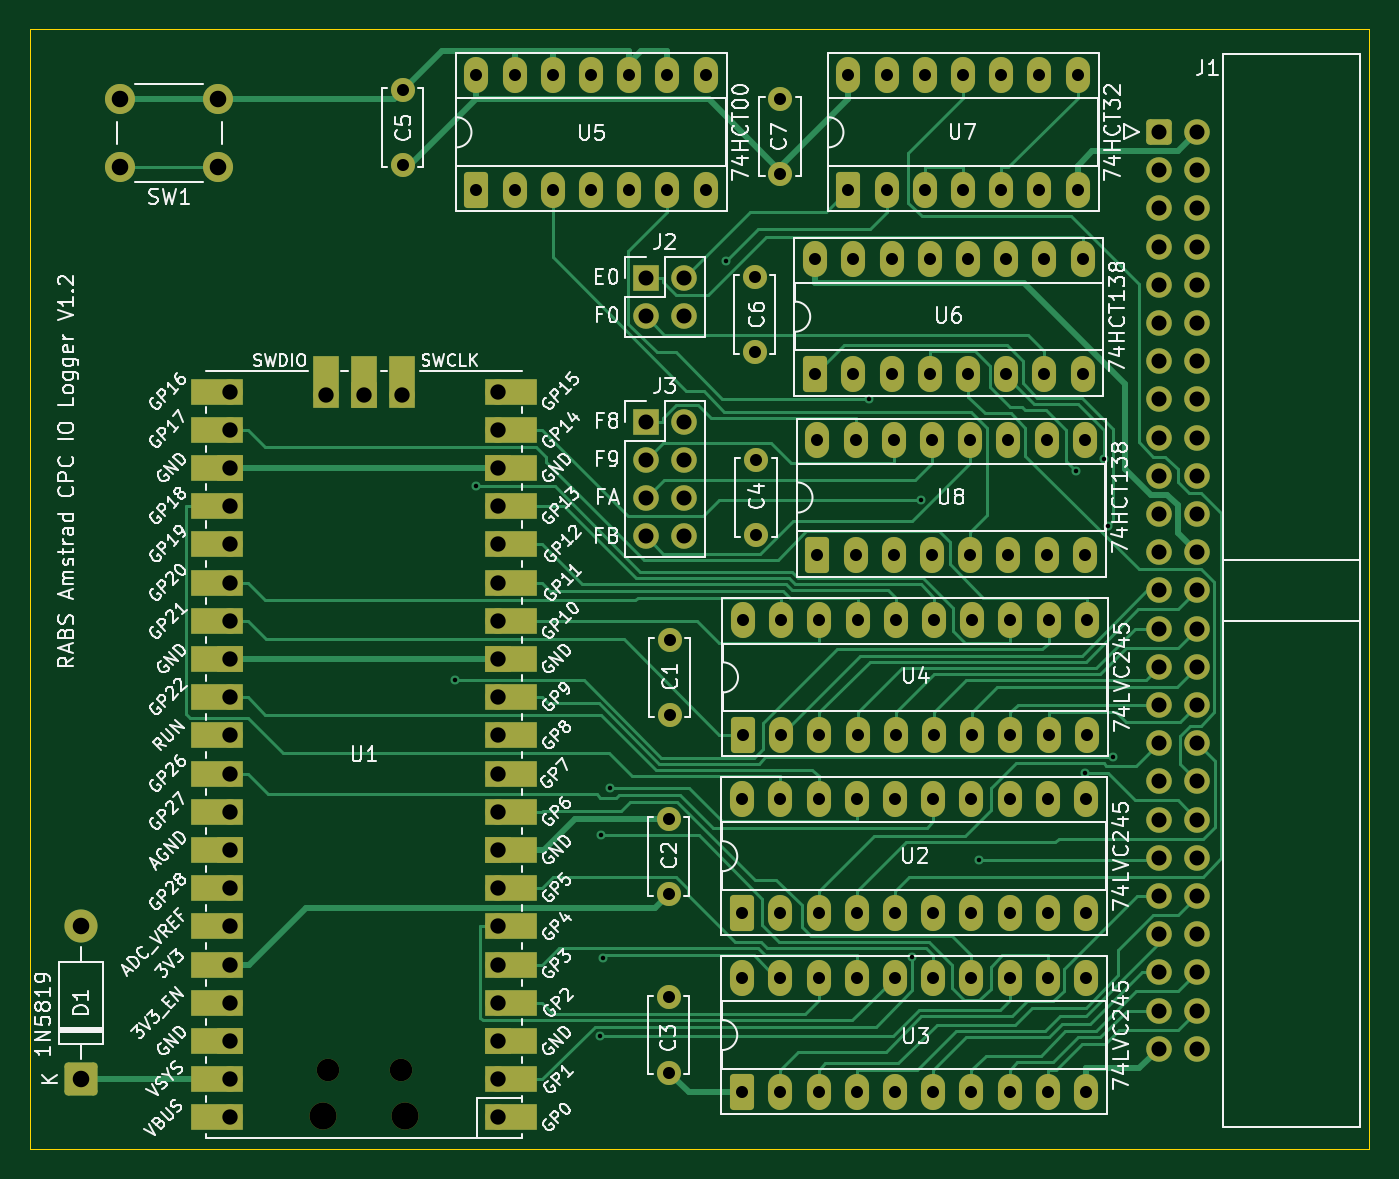
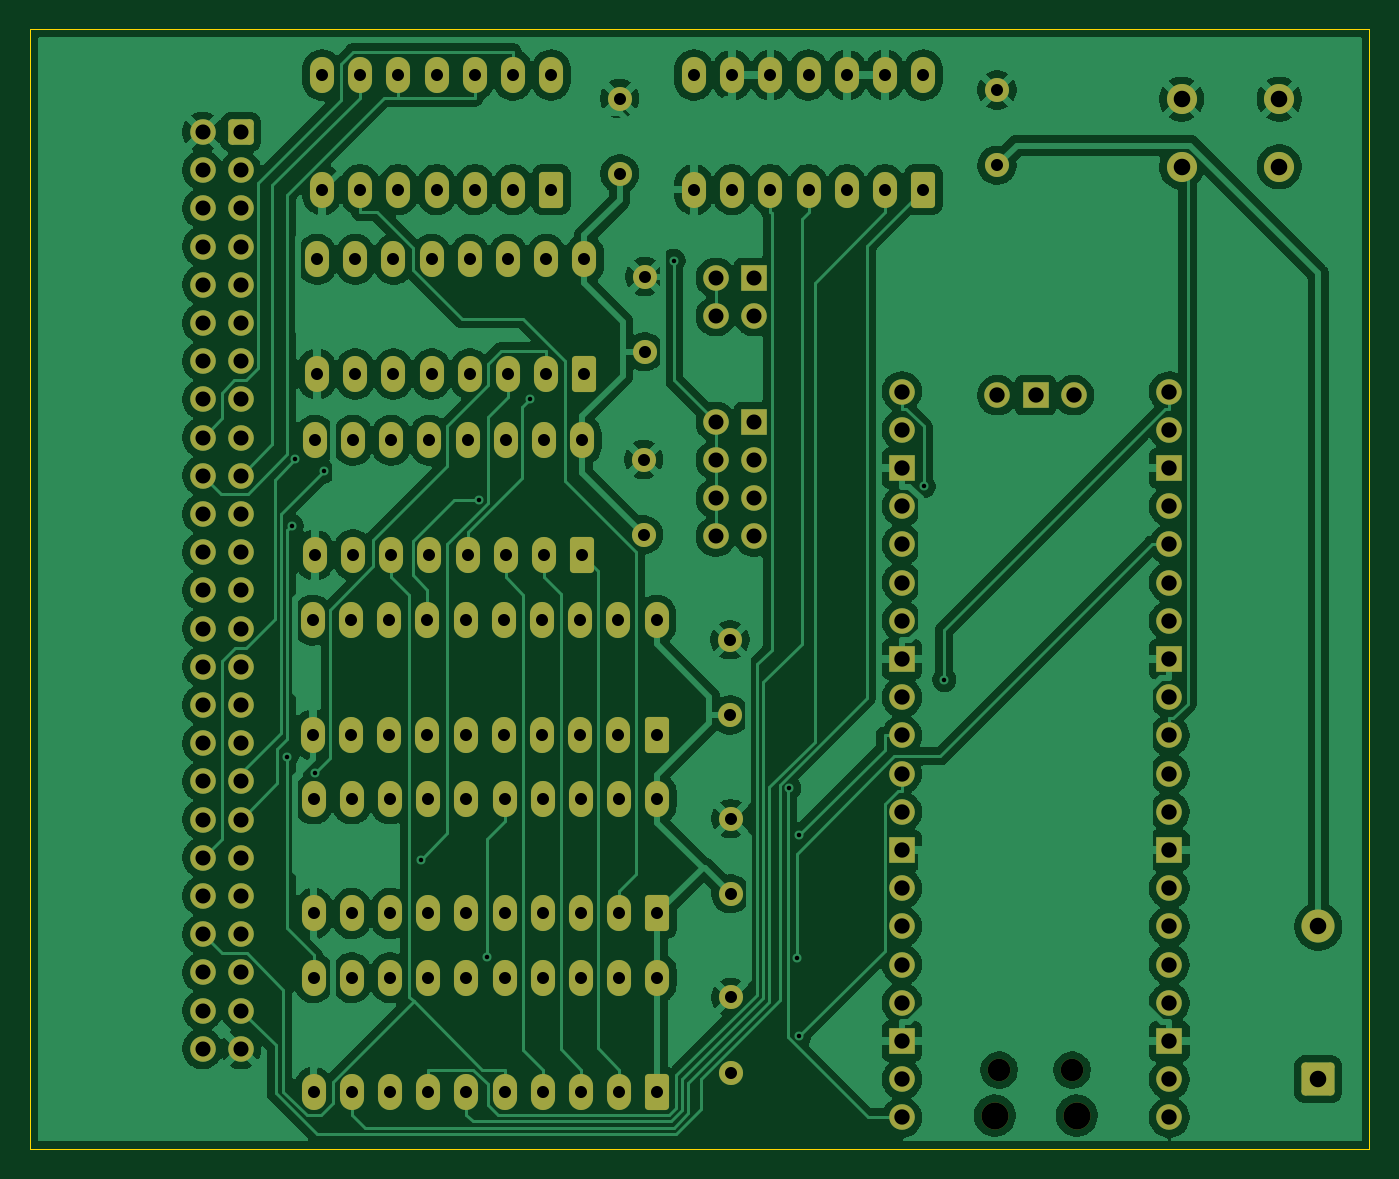
Circuit board: 11 layer files. Board 89.1 x 74.4 mm.
- bottom_copper: Amstrad-CPC-IO-Logger-B_Cu.gbr (243193 bytes)
- bottom_mask: Amstrad-CPC-IO-Logger-B_Mask.gbr (8757 bytes)
- paste: Amstrad-CPC-IO-Logger-B_Paste.gbr (500 bytes)
- bottom_silk: Amstrad-CPC-IO-Logger-B_Silkscreen.gbr (501 bytes)
- outline: Amstrad-CPC-IO-Logger-Edge_Cuts.gbr (660 bytes)
- top_copper: Amstrad-CPC-IO-Logger-F_Cu.gbr (49198 bytes)
- top_mask: Amstrad-CPC-IO-Logger-F_Mask.gbr (10251 bytes)
- paste: Amstrad-CPC-IO-Logger-F_Paste.gbr (500 bytes)
- top_silk: Amstrad-CPC-IO-Logger-F_Silkscreen.gbr (166094 bytes)
- drill: Amstrad-CPC-IO-Logger-NPTH.drl (469 bytes)
- drill: Amstrad-CPC-IO-Logger-PTH.drl (5015 bytes)

=== bottom_copper: Amstrad-CPC-IO-Logger-B_Cu.gbr (243193 bytes, source omitted) ===
=== bottom_mask: Amstrad-CPC-IO-Logger-B_Mask.gbr (8757 bytes, source omitted) ===
=== paste: Amstrad-CPC-IO-Logger-B_Paste.gbr ===
G04 #@! TF.GenerationSoftware,KiCad,Pcbnew,9.0.6*
G04 #@! TF.CreationDate,2026-04-17T18:14:28+01:00*
G04 #@! TF.ProjectId,Amstrad-CPC-IO-Logger,416d7374-7261-4642-9d43-50432d494f2d,V1.1*
G04 #@! TF.SameCoordinates,Original*
G04 #@! TF.FileFunction,Paste,Bot*
G04 #@! TF.FilePolarity,Positive*
%FSLAX46Y46*%
G04 Gerber Fmt 4.6, Leading zero omitted, Abs format (unit mm)*
G04 Created by KiCad (PCBNEW 9.0.6) date 2026-04-17 18:14:28*
%MOMM*%
%LPD*%
G01*
G04 APERTURE LIST*
G04 APERTURE END LIST*
M02*

=== bottom_silk: Amstrad-CPC-IO-Logger-B_Silkscreen.gbr ===
G04 #@! TF.GenerationSoftware,KiCad,Pcbnew,9.0.6*
G04 #@! TF.CreationDate,2026-04-17T18:14:28+01:00*
G04 #@! TF.ProjectId,Amstrad-CPC-IO-Logger,416d7374-7261-4642-9d43-50432d494f2d,V1.1*
G04 #@! TF.SameCoordinates,Original*
G04 #@! TF.FileFunction,Legend,Bot*
G04 #@! TF.FilePolarity,Positive*
%FSLAX46Y46*%
G04 Gerber Fmt 4.6, Leading zero omitted, Abs format (unit mm)*
G04 Created by KiCad (PCBNEW 9.0.6) date 2026-04-17 18:14:28*
%MOMM*%
%LPD*%
G01*
G04 APERTURE LIST*
G04 APERTURE END LIST*
M02*

=== outline: Amstrad-CPC-IO-Logger-Edge_Cuts.gbr ===
G04 #@! TF.GenerationSoftware,KiCad,Pcbnew,9.0.6*
G04 #@! TF.CreationDate,2026-04-17T18:14:28+01:00*
G04 #@! TF.ProjectId,Amstrad-CPC-IO-Logger,416d7374-7261-4642-9d43-50432d494f2d,V1.1*
G04 #@! TF.SameCoordinates,Original*
G04 #@! TF.FileFunction,Profile,NP*
%FSLAX46Y46*%
G04 Gerber Fmt 4.6, Leading zero omitted, Abs format (unit mm)*
G04 Created by KiCad (PCBNEW 9.0.6) date 2026-04-17 18:14:28*
%MOMM*%
%LPD*%
G01*
G04 APERTURE LIST*
G04 #@! TA.AperFunction,Profile*
%ADD10C,0.050000*%
G04 #@! TD*
G04 APERTURE END LIST*
D10*
X93624400Y-61747400D02*
X182676800Y-61747400D01*
X182676800Y-136194800D01*
X93624400Y-136194800D01*
X93624400Y-61747400D01*
M02*

=== top_copper: Amstrad-CPC-IO-Logger-F_Cu.gbr (49198 bytes, source omitted) ===
=== top_mask: Amstrad-CPC-IO-Logger-F_Mask.gbr (10251 bytes, source omitted) ===
=== paste: Amstrad-CPC-IO-Logger-F_Paste.gbr ===
G04 #@! TF.GenerationSoftware,KiCad,Pcbnew,9.0.6*
G04 #@! TF.CreationDate,2026-04-17T18:14:28+01:00*
G04 #@! TF.ProjectId,Amstrad-CPC-IO-Logger,416d7374-7261-4642-9d43-50432d494f2d,V1.1*
G04 #@! TF.SameCoordinates,Original*
G04 #@! TF.FileFunction,Paste,Top*
G04 #@! TF.FilePolarity,Positive*
%FSLAX46Y46*%
G04 Gerber Fmt 4.6, Leading zero omitted, Abs format (unit mm)*
G04 Created by KiCad (PCBNEW 9.0.6) date 2026-04-17 18:14:28*
%MOMM*%
%LPD*%
G01*
G04 APERTURE LIST*
G04 APERTURE END LIST*
M02*

=== top_silk: Amstrad-CPC-IO-Logger-F_Silkscreen.gbr (166094 bytes, source omitted) ===
=== drill: Amstrad-CPC-IO-Logger-NPTH.drl ===
M48
; DRILL file {KiCad 9.0.6} date 2026-04-17T18:14:31+0100
; FORMAT={-:-/ absolute / metric / decimal}
; #@! TF.CreationDate,2026-04-17T18:14:31+01:00
; #@! TF.GenerationSoftware,Kicad,Pcbnew,9.0.6
; #@! TF.FileFunction,NonPlated,1,2,NPTH
FMAT,2
METRIC
; #@! TA.AperFunction,NonPlated,NPTH,ComponentDrill
T1C1.500
; #@! TA.AperFunction,NonPlated,NPTH,ComponentDrill
T2C1.800
%
G90
G05
T1
X113.399Y-130.952
X118.249Y-130.952
T2
X113.099Y-133.982
X118.549Y-133.982
M30

=== drill: Amstrad-CPC-IO-Logger-PTH.drl ===
M48
; DRILL file {KiCad 9.0.6} date 2026-04-17T18:14:31+0100
; FORMAT={-:-/ absolute / metric / decimal}
; #@! TF.CreationDate,2026-04-17T18:14:31+01:00
; #@! TF.GenerationSoftware,Kicad,Pcbnew,9.0.6
; #@! TF.FileFunction,Plated,1,2,PTH
FMAT,2
METRIC
; #@! TA.AperFunction,Plated,PTH,ViaDrill
T1C0.300
; #@! TA.AperFunction,Plated,PTH,ComponentDrill
T2C0.800
; #@! TA.AperFunction,Plated,PTH,ComponentDrill
T3C1.000
; #@! TA.AperFunction,Plated,PTH,ComponentDrill
T4C1.020
; #@! TA.AperFunction,Plated,PTH,ComponentDrill
T5C1.100
%
G90
G05
T1
X121.901Y-105.02
X123.269Y-92.148
X131.531Y-128.691
X131.568Y-115.354
X131.718Y-123.485
X132.204Y-112.22
X139.889Y-77.147
X149.415Y-86.347
X152.283Y-123.455
X152.842Y-93.022
X156.691Y-116.959
X163.163Y-91.156
X163.75Y-111.196
X165.044Y-90.342
X165.284Y-94.766
X165.63Y-110.112
T2
X118.389Y-65.79
X118.389Y-70.79
X123.297Y-64.795
X123.297Y-72.415
X125.837Y-64.795
X125.837Y-72.415
X128.377Y-64.795
X128.377Y-72.415
X130.917Y-64.795
X130.917Y-72.415
X133.457Y-64.795
X133.457Y-72.415
X135.997Y-64.795
X135.997Y-72.415
X136.093Y-114.237
X136.093Y-119.237
X136.093Y-126.126
X136.093Y-131.126
X136.144Y-102.349
X136.144Y-107.349
X138.537Y-64.795
X138.537Y-72.415
X140.97Y-112.927
X140.97Y-120.547
X140.97Y-124.816
X140.97Y-132.436
X141.021Y-101.039
X141.021Y-108.659
X141.808Y-78.196
X141.808Y-83.196
X141.884Y-90.362
X141.884Y-95.362
X143.485Y-66.359
X143.485Y-71.359
X143.51Y-112.927
X143.51Y-120.547
X143.51Y-124.816
X143.51Y-132.436
X143.561Y-101.039
X143.561Y-108.659
X145.821Y-77.052
X145.821Y-84.672
X145.974Y-89.081
X145.974Y-96.701
X146.05Y-112.927
X146.05Y-120.547
X146.05Y-124.816
X146.05Y-132.436
X146.101Y-101.039
X146.101Y-108.659
X148.031Y-64.795
X148.031Y-72.415
X148.361Y-77.052
X148.361Y-84.672
X148.514Y-89.081
X148.514Y-96.701
X148.59Y-112.927
X148.59Y-120.547
X148.59Y-124.816
X148.59Y-132.436
X148.641Y-101.039
X148.641Y-108.659
X150.571Y-64.795
X150.571Y-72.415
X150.901Y-77.052
X150.901Y-84.672
X151.054Y-89.081
X151.054Y-96.701
X151.13Y-112.927
X151.13Y-120.547
X151.13Y-124.816
X151.13Y-132.436
X151.181Y-101.039
X151.181Y-108.659
X153.111Y-64.795
X153.111Y-72.415
X153.441Y-77.052
X153.441Y-84.672
X153.594Y-89.081
X153.594Y-96.701
X153.67Y-112.927
X153.67Y-120.547
X153.67Y-124.816
X153.67Y-132.436
X153.721Y-101.039
X153.721Y-108.659
X155.651Y-64.795
X155.651Y-72.415
X155.981Y-77.052
X155.981Y-84.672
X156.134Y-89.081
X156.134Y-96.701
X156.21Y-112.927
X156.21Y-120.547
X156.21Y-124.816
X156.21Y-132.436
X156.261Y-101.039
X156.261Y-108.659
X158.191Y-64.795
X158.191Y-72.415
X158.521Y-77.052
X158.521Y-84.672
X158.674Y-89.081
X158.674Y-96.701
X158.75Y-112.927
X158.75Y-120.547
X158.75Y-124.816
X158.75Y-132.436
X158.801Y-101.039
X158.801Y-108.659
X160.731Y-64.795
X160.731Y-72.415
X161.061Y-77.052
X161.061Y-84.672
X161.214Y-89.081
X161.214Y-96.701
X161.29Y-112.927
X161.29Y-120.547
X161.29Y-124.816
X161.29Y-132.436
X161.341Y-101.039
X161.341Y-108.659
X163.271Y-64.795
X163.271Y-72.415
X163.601Y-77.052
X163.601Y-84.672
X163.754Y-89.081
X163.754Y-96.701
X163.83Y-112.927
X163.83Y-120.547
X163.83Y-124.816
X163.83Y-132.436
X163.881Y-101.039
X163.881Y-108.659
T3
X134.544Y-78.283
X134.544Y-80.823
X134.544Y-87.859
X134.544Y-90.399
X134.544Y-92.939
X134.544Y-95.479
X137.084Y-78.283
X137.084Y-80.823
X137.084Y-87.859
X137.084Y-90.399
X137.084Y-92.939
X137.084Y-95.479
X168.673Y-68.58
X168.673Y-71.12
X168.673Y-73.66
X168.673Y-76.2
X168.673Y-78.74
X168.673Y-81.28
X168.673Y-83.82
X168.673Y-86.36
X168.673Y-88.9
X168.673Y-91.44
X168.673Y-93.98
X168.673Y-96.52
X168.673Y-99.06
X168.673Y-101.6
X168.673Y-104.14
X168.673Y-106.68
X168.673Y-109.22
X168.673Y-111.76
X168.673Y-114.3
X168.673Y-116.84
X168.673Y-119.38
X168.673Y-121.92
X168.673Y-124.46
X168.673Y-127.0
X168.673Y-129.54
X171.213Y-68.58
X171.213Y-71.12
X171.213Y-73.66
X171.213Y-76.2
X171.213Y-78.74
X171.213Y-81.28
X171.213Y-83.82
X171.213Y-86.36
X171.213Y-88.9
X171.213Y-91.44
X171.213Y-93.98
X171.213Y-96.52
X171.213Y-99.06
X171.213Y-101.6
X171.213Y-104.14
X171.213Y-106.68
X171.213Y-109.22
X171.213Y-111.76
X171.213Y-114.3
X171.213Y-116.84
X171.213Y-119.38
X171.213Y-121.92
X171.213Y-124.46
X171.213Y-127.0
X171.213Y-129.54
T4
X106.934Y-85.852
X106.934Y-88.392
X106.934Y-90.932
X106.934Y-93.472
X106.934Y-96.012
X106.934Y-98.552
X106.934Y-101.092
X106.934Y-103.632
X106.934Y-106.172
X106.934Y-108.712
X106.934Y-111.252
X106.934Y-113.792
X106.934Y-116.332
X106.934Y-118.872
X106.934Y-121.412
X106.934Y-123.952
X106.934Y-126.492
X106.934Y-129.032
X106.934Y-131.572
X106.934Y-134.112
X113.284Y-86.082
X115.824Y-86.082
X118.364Y-86.082
X124.714Y-85.852
X124.714Y-88.392
X124.714Y-90.932
X124.714Y-93.472
X124.714Y-96.012
X124.714Y-98.552
X124.714Y-101.092
X124.714Y-103.632
X124.714Y-106.172
X124.714Y-108.712
X124.714Y-111.252
X124.714Y-113.792
X124.714Y-116.332
X124.714Y-118.872
X124.714Y-121.412
X124.714Y-123.952
X124.714Y-126.492
X124.714Y-129.032
X124.714Y-131.572
X124.714Y-134.112
T5
X97.028Y-121.412
X97.028Y-131.572
X99.621Y-66.396
X99.621Y-70.896
X106.121Y-66.396
X106.121Y-70.896
M30
